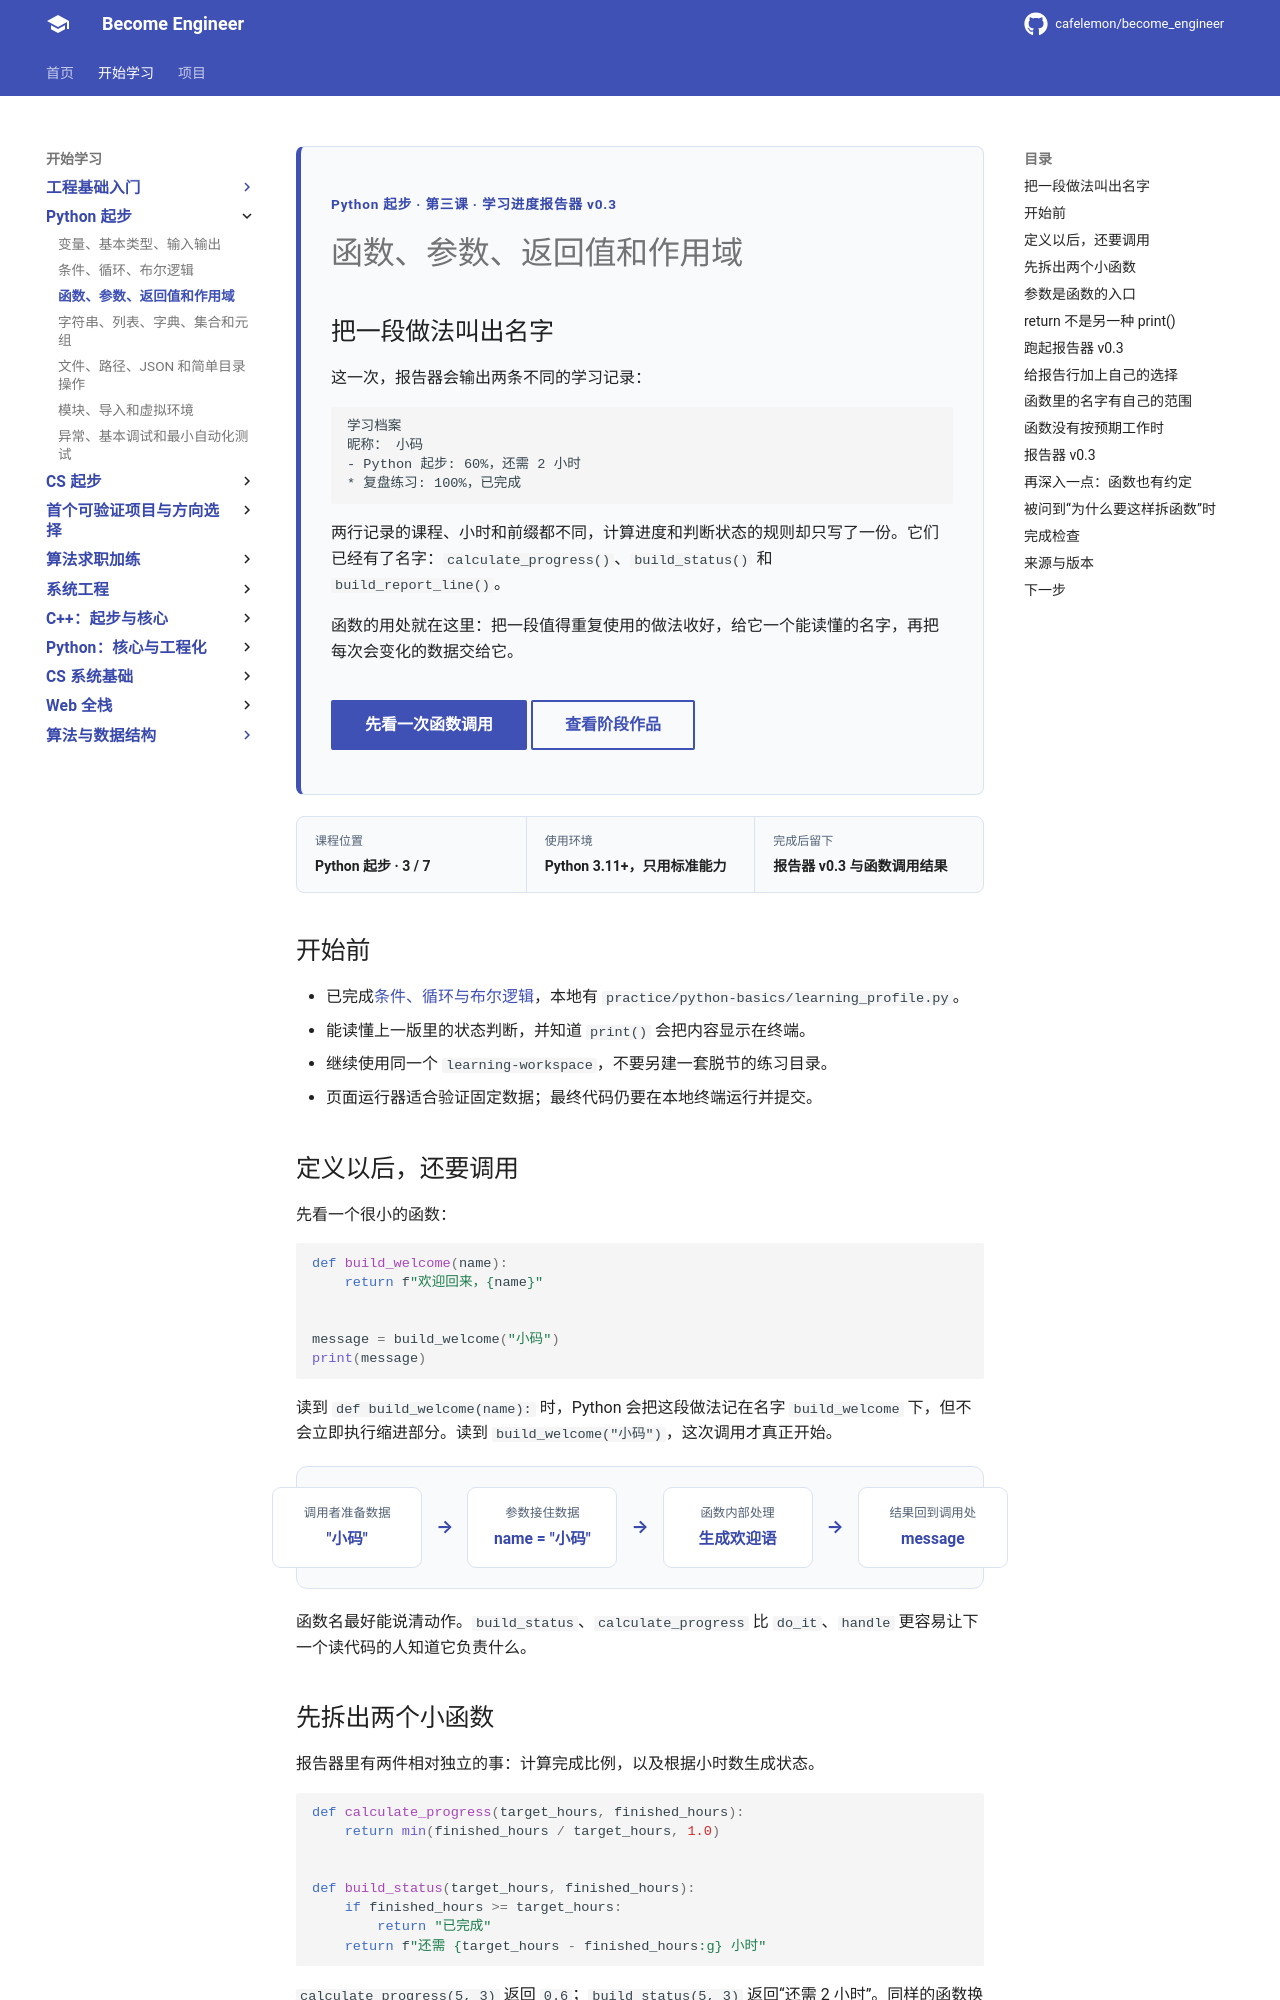

repository: cafelemon/become_engineer · page: learning-paths/programming-languages/python-basics/03-functions-parameters-returns-scope/index.html · generator: mkdocs

<div class="be-tutor-mount" data-tutor-lesson="python-basics-03" aria-hidden="true"></div>

<section id="overview-functions" class="be-page-hero be-lesson-hero" data-learning-context="overview-functions" data-context-type="overview" markdown="1">

<span class="be-page-eyebrow">Python 起步 · 第三课 · 学习进度报告器 v0.3</span>

# 函数、参数、返回值和作用域

## 把一段做法叫出名字

这一次，报告器会输出两条不同的学习记录：

```text
学习档案
昵称： 小码
- Python 起步: 60%，还需 2 小时
* 复盘练习: 100%，已完成
```

两行记录的课程、小时和前缀都不同，计算进度和判断状态的规则却只写了一份。它们已经有了名字：`calculate_progress()`、`build_status()` 和 `build_report_line()`。

函数的用处就在这里：把一段值得重复使用的做法收好，给它一个能读懂的名字，再把每次会变化的数据交给它。

<div class="be-page-actions" markdown="1">
[先看一次函数调用](#concept-call){ .md-button .md-button--primary }
[查看阶段作品](../../../exercises/python-basics/study-progress-reporter/README.md){ .md-button }
</div>

</section>

<div class="be-lesson-overview">
  <div><span>课程位置</span><strong>Python 起步 · 3 / 7</strong></div>
  <div><span>使用环境</span><strong>Python 3.11+，只用标准能力</strong></div>
  <div><span>完成后留下</span><strong>报告器 v0.3 与函数调用结果</strong></div>
</div>

## 开始前

- 已完成[条件、循环与布尔逻辑](02-conditions-loops-boolean.md)，本地有 `practice/python-basics/learning_profile.py`。
- 能读懂上一版里的状态判断，并知道 `print()` 会把内容显示在终端。
- 继续使用同一个 `learning-workspace`，不要另建一套脱节的练习目录。
- 页面运行器适合验证固定数据；最终代码仍要在本地终端运行并提交。

<section id="concept-call" data-learning-context="concept-call" data-context-type="concept" markdown="1">

## 定义以后，还要调用

先看一个很小的函数：

```python
def build_welcome(name):
    return f"欢迎回来，{name}"


message = build_welcome("小码")
print(message)
```

读到 `def build_welcome(name):` 时，Python 会把这段做法记在名字 `build_welcome` 下，但不会立即执行缩进部分。读到 `build_welcome("小码")`，这次调用才真正开始。

<div class="be-function-flow" role="img" aria-label="调用者把小码传给函数的 name 参数，函数在局部空间中生成欢迎语，再把结果返回给调用者。">
  <div><span>调用者准备数据</span><strong>"小码"</strong></div>
  <b aria-hidden="true">→</b>
  <div><span>参数接住数据</span><strong>name = "小码"</strong></div>
  <b aria-hidden="true">→</b>
  <div><span>函数内部处理</span><strong>生成欢迎语</strong></div>
  <b aria-hidden="true">→</b>
  <div><span>结果回到调用处</span><strong>message</strong></div>
</div>

函数名最好能说清动作。`build_status`、`calculate_progress` 比 `do_it`、`handle` 更容易让下一个读代码的人知道它负责什么。

</section>

<section id="example-small-functions" data-learning-context="example-small-functions" data-context-type="example" markdown="1">
